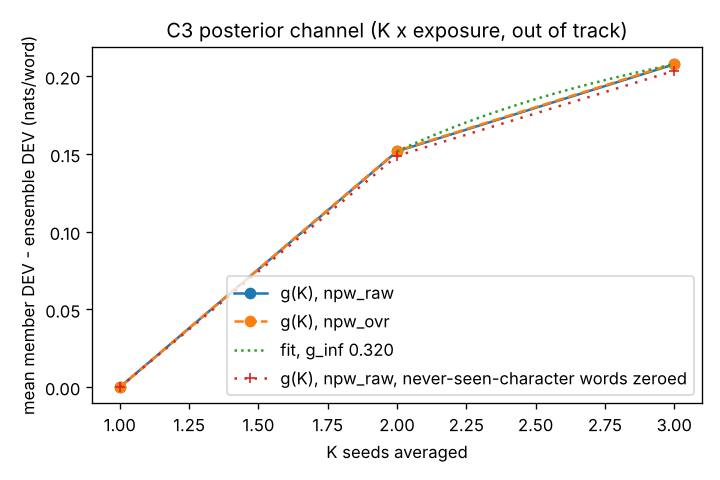

The data file committed next to this chart (first rows):
K, subsets, label, ens_npw_raw, member_npw_raw, g_npw_raw, ens_npw_ovr, member_npw_ovr, g_npw_ovr
1, 3, K x exposure, out of track, 5, 5, 0.0, 5.009, 5.009, 0.0
2, 3, K x exposure, out of track, 4.848, 5, 0.1517, 4.857, 5.009, 0.1521
3, 1, K x exposure, out of track, 4.792, 5, 0.2078, 4.801, 5.009, 0.2083
1g, 3, K x exposure, out of track, 4.969, 4.969, 0.0, 4.978, 4.978, 0.0
2g, 3, K x exposure, out of track, 4.821, 4.969, 0.1488, 4.829, 4.978, 0.1491
3g, 1, K x exposure, out of track, 4.766, 4.969, 0.2036, 4.774, 4.978, 0.204
